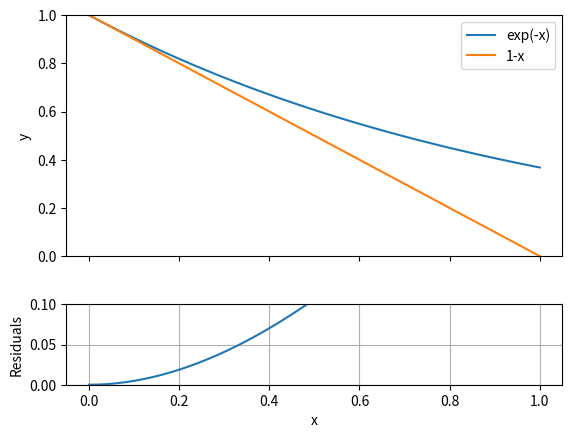

Source code (Python):
import numpy as np
import matplotlib.pyplot as plt

# Generate x values from 0 to 1
x = np.linspace(0, 1, 100)

# Calculate y values for exp(-x)
y_exp = np.exp(-x)

# Calculate y values for 1-x
y_linear = 1 - x

# Calculate residuals
residuals = y_exp - y_linear

# Create a figure with two subplots
fig, (ax1, ax2) = plt.subplots(2, 1, sharex=True, gridspec_kw={'height_ratios': [3, 1]})

# Plot the functions in the top subplot
ax1.plot(x, y_exp, label='exp(-x)')
ax1.plot(x, y_linear, label='1-x')
ax1.set_ylabel('y')
ax1.set_ylim([0, 1])
ax1.legend()

# Plot the residuals in the bottom subplot
ax2.plot(x, residuals, label='Residuals')
ax2.set_xlabel('x')
ax2.set_ylabel('Residuals')
ax2.axhline(0, color='black', linewidth=0.5)  # Add a horizontal line at y=0
ax2.set_ylim([0,0.1])
ax2.grid(True)

# Adjust the spacing between subplots
plt.subplots_adjust(hspace=0.3)

# Display the plot
plt.show()

